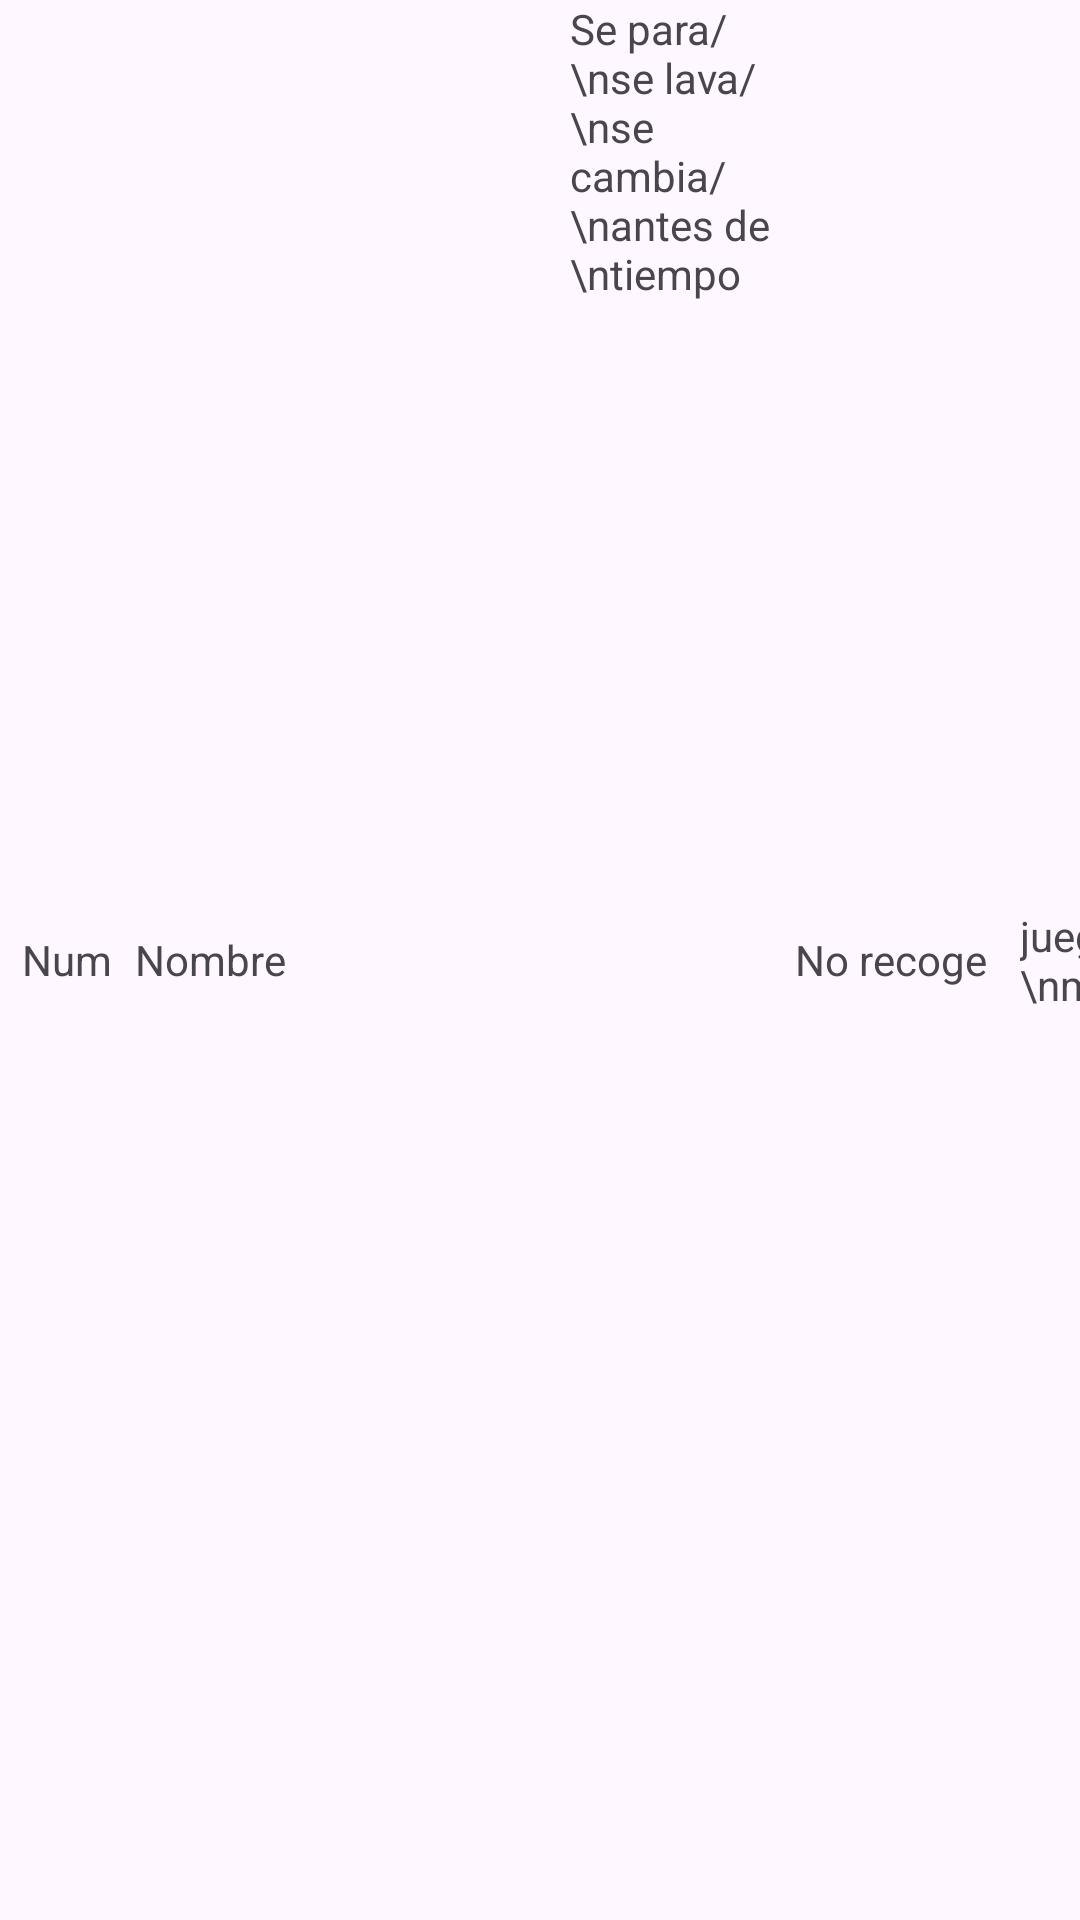

Write the Android layout XML for this screen, with the resource values it uses.
<!-- AndroidManifest.xml: application theme Theme.AppClase -->
<!-- res/layout/encabezadonegativos.xml -->
<LinearLayout
    xmlns:android="http://schemas.android.com/apk/res/android"
    android:layout_width="match_parent"
    android:layout_height="110dp"
    android:orientation="horizontal">


    <TextView
        android:id="@+id/textViewEncabezadoNumeroNegativos"
        android:layout_width="35dp"
        android:layout_height="match_parent"
        android:layout_marginStart="5dp"
        android:gravity="center"
        android:text="Num"/>

    <TextView
        android:id="@+id/textViewEncabezadoNombreNegativos"
        android:layout_width="140dp"
        android:layout_height="match_parent"
        android:layout_marginStart="5dp"
        android:gravity="center_vertical"
        android:text="Nombre"/>
    <TextView
        android:id="@+id/textViewEncabezadoRadioButton1Negativos"
        android:layout_width="70dp"
        android:layout_height="match_parent"
        android:layout_marginStart="5dp"
        android:text="Se para/\nse lava/\nse cambia/\nantes de\ntiempo" />

    <TextView
        android:id="@+id/textViewEncabezadoRadioButton2Negativos"
        android:layout_width="70dp"
        android:layout_height="match_parent"
        android:layout_marginStart="5dp"
        android:gravity="center_vertical"
        android:text="No recoge" />
    <TextView
        android:id="@+id/textViewEncabezadoRadioButton3Negativos"
        android:layout_width="70dp"
        android:layout_height="match_parent"
        android:layout_marginStart="5dp"
        android:gravity="center_vertical"
        android:text="juega/\nmolesta" />
    <TextView
        android:id="@+id/textViewEncabezadoRadioButton4Negativos"
        android:layout_width="70dp"
        android:layout_height="match_parent"
        android:layout_marginStart="5dp"
        android:gravity="center_vertical"
        android:text="No trabaja" />
    <TextView
        android:id="@+id/textViewEncabezadoRadioButton5Negativos"
        android:layout_width="70dp"
        android:layout_height="match_parent"
        android:layout_marginStart="5dp"
        android:gravity="center_vertical"
        android:text="Otros" />

    <TextView
        android:id="@+id/textViewEncabezadoComentariosNegativos"
        android:layout_width="300dp"
        android:layout_height="match_parent"
        android:layout_marginStart="5dp"
        android:gravity="center_vertical"
        android:text="Comentarios" />

</LinearLayout>
<!-- resources referenced by this layout -->
<resources>
  <style name="Theme.AppClase" parent="Base.Theme.AppClase" />
  <style name="Base.Theme.AppClase" parent="Theme.Material3.DayNight.NoActionBar">
          
          
      </style>
</resources>
